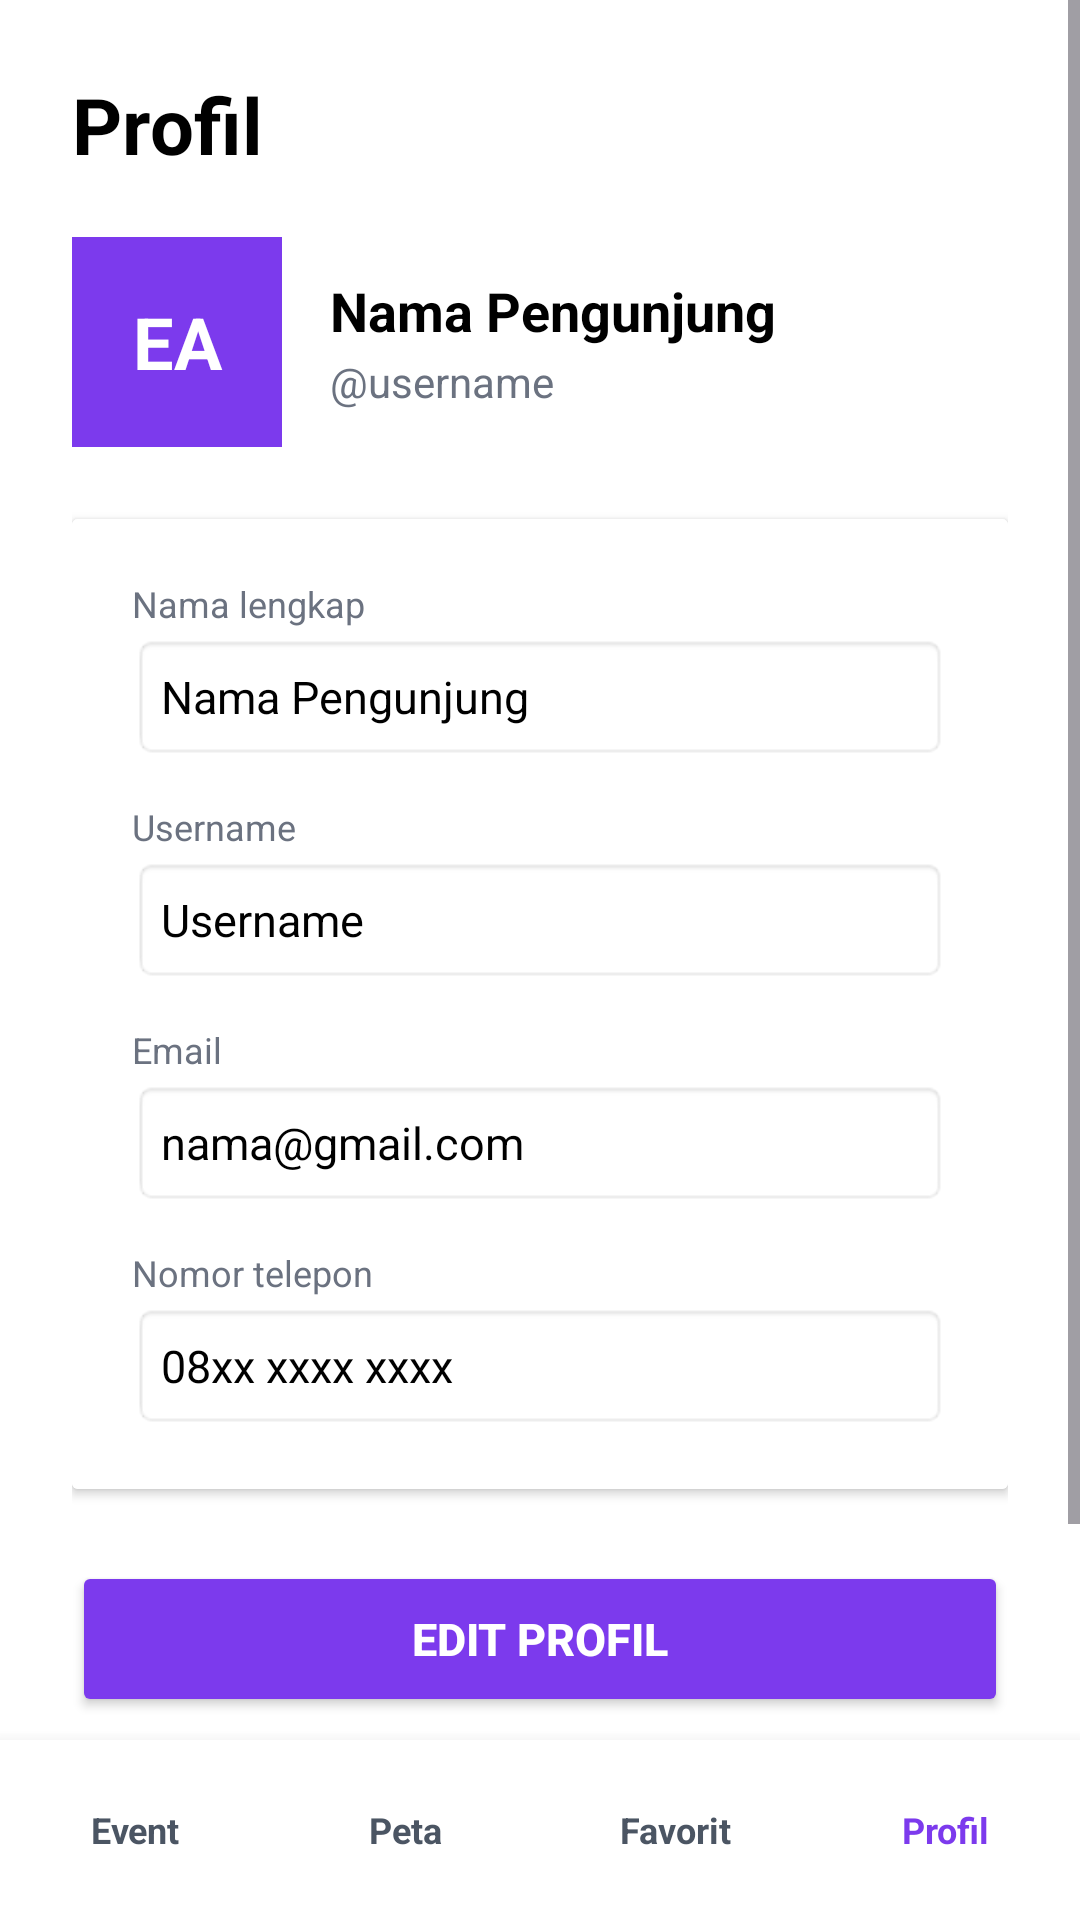

Reconstruct the res/layout file that produces this screen, plus the resources it refers to.
<!-- AndroidManifest.xml: application theme Theme.FestNav -->
<!-- res/layout/activity_profil.xml -->
<?xml version="1.0" encoding="utf-8"?>
<RelativeLayout
    xmlns:android="http://schemas.android.com/apk/res/android"
    xmlns:tools="http://schemas.android.com/tools"
    android:layout_width="match_parent"
    android:layout_height="match_parent"
    android:background="#FFFFFF"
    tools:context=".Profil">

    
    <ScrollView
        android:layout_width="match_parent"
        android:layout_height="match_parent"
        android:layout_above="@+id/bottomNavigation"
        android:fillViewport="true">

        <LinearLayout
            android:layout_width="match_parent"
            android:layout_height="wrap_content"
            android:orientation="vertical"
            android:padding="24dp">

            
            <TextView
                android:layout_width="match_parent"
                android:layout_height="wrap_content"
                android:text="Profil"
                android:textSize="26sp"
                android:textStyle="bold"
                android:textColor="#000000"
                android:layout_marginBottom="20dp"/>

            
            <LinearLayout
                android:layout_width="match_parent"
                android:layout_height="wrap_content"
                android:orientation="horizontal"
                android:gravity="center_vertical"
                android:layout_marginBottom="24dp">

                
                <TextView
                    android:id="@+id/tvAvatarInisial"
                    android:layout_width="70dp"
                    android:layout_height="70dp"
                    android:text="EA"
                    android:textSize="24sp"
                    android:textStyle="bold"
                    android:textColor="#FFFFFF"
                    android:gravity="center"
                    android:background="#7C3AED"
                    android:layout_marginEnd="16dp"/>

                
                <LinearLayout
                    android:layout_width="0dp"
                    android:layout_height="wrap_content"
                    android:layout_weight="1"
                    android:orientation="vertical">

                    <TextView
                        android:id="@+id/tvNamaHeader"
                        android:layout_width="match_parent"
                        android:layout_height="wrap_content"
                        android:text="Nama Pengunjung"
                        android:textSize="18sp"
                        android:textStyle="bold"
                        android:textColor="#000000"
                        android:layout_marginBottom="2dp"/>

                    <TextView
                        android:id="@+id/tvUsernameHeader"
                        android:layout_width="match_parent"
                        android:layout_height="wrap_content"
                        android:text="@username"
                        android:textSize="14sp"
                        android:textColor="#6B7280"/>
                </LinearLayout>
            </LinearLayout>

            
            <androidx.cardview.widget.CardView
                android:layout_width="match_parent"
                android:layout_height="wrap_content"
                android:layout_marginBottom="24dp"
                android:radius="16dp"
                android:elevation="2dp">

                <LinearLayout
                    android:layout_width="match_parent"
                    android:layout_height="wrap_content"
                    android:orientation="vertical"
                    android:padding="20dp"
                    android:background="#FFFFFF">

                    
                    <TextView
                        android:layout_width="match_parent"
                        android:layout_height="wrap_content"
                        android:text="Nama lengkap"
                        android:textSize="12sp"
                        android:textColor="#6B7280"
                        android:layout_marginBottom="2dp"/>

                    <EditText
                        android:id="@+id/etProfilNamaLengkap"
                        android:layout_width="match_parent"
                        android:layout_height="42dp"
                        android:text="Nama Pengunjung"
                        android:textSize="15sp"
                        android:textColor="#000000"
                        android:enabled="false"
                        android:inputType="textPersonName"
                        android:autofillHints="name"
                        android:background="@android:drawable/editbox_background_normal"
                        android:layout_marginBottom="14dp"/>

                    
                    <TextView
                        android:layout_width="match_parent"
                        android:layout_height="wrap_content"
                        android:text="Username"
                        android:textSize="12sp"
                        android:textColor="#6B7280"
                        android:layout_marginBottom="2dp"/>

                    <EditText
                        android:id="@+id/etProfilUsername"
                        android:layout_width="match_parent"
                        android:layout_height="42dp"
                        android:text="Username"
                        android:textSize="15sp"
                        android:textColor="#000000"
                        android:enabled="false"
                        android:inputType="text"
                        android:autofillHints="username"
                        android:background="@android:drawable/editbox_background_normal"
                        android:layout_marginBottom="14dp"/>

                    
                    <TextView
                        android:layout_width="match_parent"
                        android:layout_height="wrap_content"
                        android:text="Email"
                        android:textSize="12sp"
                        android:textColor="#6B7280"
                        android:layout_marginBottom="2dp"/>

                    <EditText
                        android:id="@+id/etProfilEmail"
                        android:layout_width="match_parent"
                        android:layout_height="42dp"
                        android:text="nama@gmail.com"
                        android:textSize="15sp"
                        android:textColor="#000000"
                        android:enabled="false"
                        android:inputType="textEmailAddress"
                        android:autofillHints="emailAddress"
                        android:background="@android:drawable/editbox_background_normal"
                        android:layout_marginBottom="14dp"/>

                    
                    <TextView
                        android:layout_width="match_parent"
                        android:layout_height="wrap_content"
                        android:text="Nomor telepon"
                        android:textSize="12sp"
                        android:textColor="#6B7280"
                        android:layout_marginBottom="2dp"/>

                    <EditText
                        android:id="@+id/etProfilTelepon"
                        android:layout_width="match_parent"
                        android:layout_height="42dp"
                        android:text="08xx xxxx xxxx"
                        android:textSize="15sp"
                        android:textColor="#000000"
                        android:enabled="false"
                        android:inputType="phone"
                        android:autofillHints="phone"
                        android:background="@android:drawable/editbox_background_normal"/>

                </LinearLayout>
            </androidx.cardview.widget.CardView>

            
            <Button
                android:id="@+id/btnEditSimpanProfil"
                android:layout_width="match_parent"
                android:layout_height="52dp"
                android:backgroundTint="#7C3AED"
                android:text="Edit Profil"
                android:textColor="#FFFFFF"
                android:textSize="15sp"
                android:textStyle="bold"
                android:layout_marginBottom="14dp"/>

            
            <Button
                android:id="@+id/btnKeluar"
                android:layout_width="match_parent"
                android:layout_height="52dp"
                android:backgroundTint="#FFFFFF"
                android:text="Keluar"
                android:textColor="#EF4444"
                android:textSize="15sp"
                android:textStyle="bold"
                android:stateListAnimator="@null"
                android:elevation="0dp"
                style="?android:attr/buttonStyleSmall"/>

        </LinearLayout>
    </ScrollView>

    
    <LinearLayout
        android:id="@+id/bottomNavigation"
        android:layout_width="match_parent"
        android:layout_height="60dp"
        android:layout_alignParentBottom="true"
        android:orientation="horizontal"
        android:background="#FFFFFF"
        android:elevation="8dp"
        android:weightSum="4"
        android:gravity="center">

        
        <TextView
            android:id="@+id/navEvent"
            android:layout_width="0dp"
            android:layout_height="match_parent"
            android:layout_weight="1"
            android:text="Event"
            android:gravity="center"
            android:textSize="12sp"
            android:textColor="#4B5563"
            android:textStyle="bold"/>

        
        <TextView
            android:id="@+id/navPeta"
            android:layout_width="0dp"
            android:layout_height="match_parent"
            android:layout_weight="1"
            android:text="Peta"
            android:gravity="center"
            android:textSize="12sp"
            android:textColor="#4B5563"
            android:textStyle="bold"/>

        
        <TextView
            android:id="@+id/navFavorit"
            android:layout_width="0dp"
            android:layout_height="match_parent"
            android:layout_weight="1"
            android:text="Favorit"
            android:gravity="center"
            android:textSize="12sp"
            android:textColor="#4B5563"
            android:textStyle="bold"/>

        
        <TextView
            android:id="@+id/navProfil"
            android:layout_width="0dp"
            android:layout_height="match_parent"
            android:layout_weight="1"
            android:text="Profil"
            android:gravity="center"
            android:textSize="12sp"
            android:textColor="#7C3AED"
            android:textStyle="bold"/>

    </LinearLayout>

</RelativeLayout>
<!-- resources referenced by this layout -->
<resources>
  <style name="Theme.FestNav" parent="Base.Theme.FestNav" />
  <style name="Base.Theme.FestNav" parent="Theme.Material3.DayNight.NoActionBar">
          
          
      </style>
</resources>
